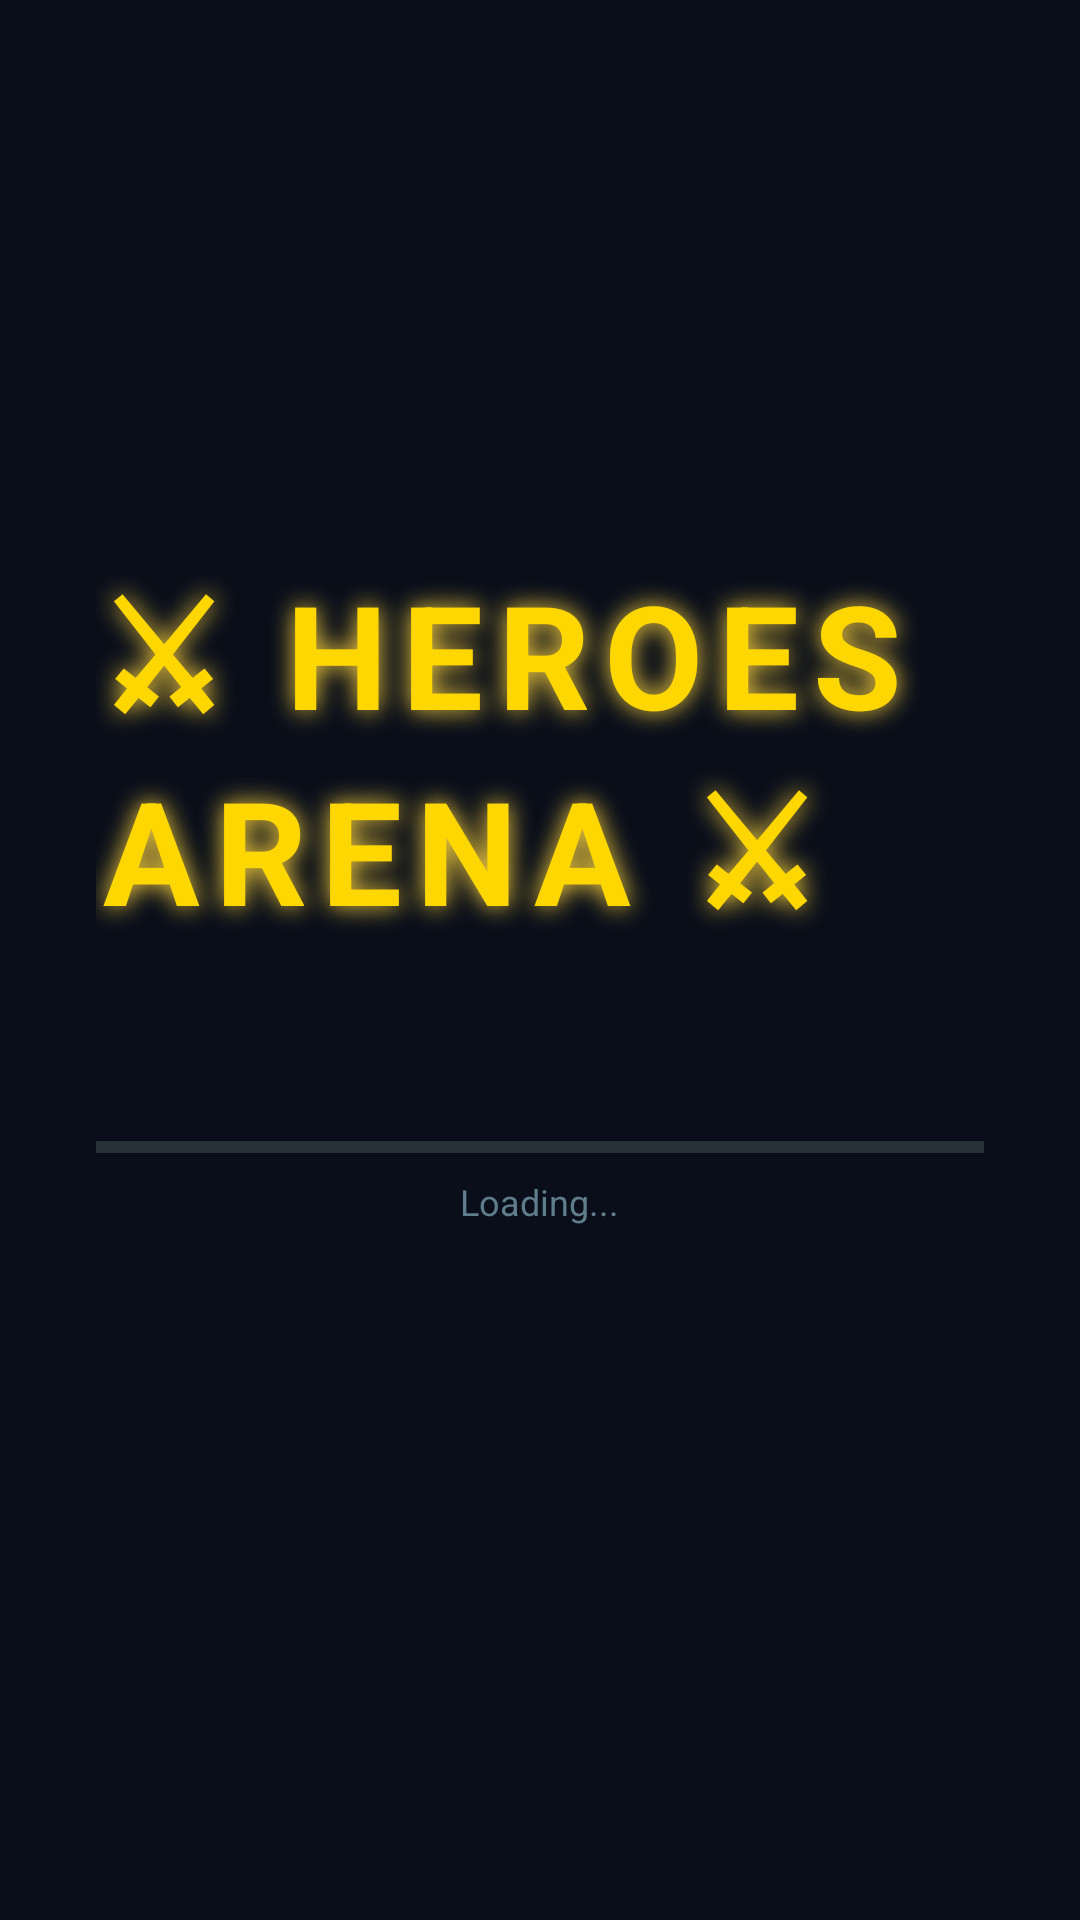

Write the Android layout XML for this screen, with the resource values it uses.
<!-- AndroidManifest.xml: activity theme Theme.HeroesArena.Splash -->
<!-- res/layout/activity_splash.xml -->
<?xml version="1.0" encoding="utf-8"?>
<FrameLayout xmlns:android="http://schemas.android.com/apk/res/android"
    android:layout_width="match_parent"
    android:layout_height="match_parent"
    android:background="@color/bg_dark">

    <LinearLayout
        android:layout_width="match_parent"
        android:layout_height="match_parent"
        android:orientation="vertical"
        android:gravity="center"
        android:padding="@dimen/padding_xl">

        <TextView
            android:id="@+id/tvLogo"
            android:layout_width="wrap_content"
            android:layout_height="wrap_content"
            android:text="⚔ HEROES ARENA ⚔"
            android:textSize="@dimen/text_hero"
            android:textColor="@color/gold"
            android:textStyle="bold"
            android:letterSpacing="0.1"
            android:shadowColor="@color/accent"
            android:shadowRadius="20"
            android:shadowDx="0"
            android:shadowDy="0" />

        <TextView
            android:id="@+id/tvTagline"
            android:layout_width="wrap_content"
            android:layout_height="wrap_content"
            android:text="5v5 MOBA - Clash of Legends"
            android:textSize="@dimen/text_lg"
            android:textColor="@color/text_secondary"
            android:layout_marginTop="@dimen/padding_sm"
            android:alpha="0" />

        <ProgressBar
            android:id="@+id/progressBar"
            style="@android:style/Widget.ProgressBar.Horizontal"
            android:layout_width="300dp"
            android:layout_height="4dp"
            android:layout_marginTop="@dimen/padding_xl"
            android:max="100"
            android:progress="0"
            android:progressTint="@color/accent"
            android:progressBackgroundTint="@color/divider" />

        <TextView
            android:id="@+id/tvLoading"
            android:layout_width="wrap_content"
            android:layout_height="wrap_content"
            android:text="Loading..."
            android:textSize="@dimen/text_sm"
            android:textColor="@color/text_hint"
            android:layout_marginTop="@dimen/padding_sm" />

        <TextView
            android:id="@+id/tvVersion"
            android:layout_width="wrap_content"
            android:layout_height="wrap_content"
            android:textSize="@dimen/text_xs"
            android:textColor="@color/text_hint"
            android:layout_gravity="bottom|end"
            android:layout_margin="@dimen/padding_md" />

    </LinearLayout>

</FrameLayout>
<!-- resources referenced by this layout -->
<resources>
  <color name="accent">#FFFFD740</color>
  <color name="bg_dark">#FF0A0E1A</color>
  <color name="divider">#FF263238</color>
  <color name="gold">#FFFFD700</color>
  <color name="text_hint">#FF607D8B</color>
  <color name="text_secondary">#FFB0BEC5</color>
  <dimen name="padding_md">16dp</dimen>
  <dimen name="padding_sm">8dp</dimen>
  <dimen name="padding_xl">32dp</dimen>
  <dimen name="text_hero">48sp</dimen>
  <dimen name="text_lg">18sp</dimen>
  <dimen name="text_sm">12sp</dimen>
  <dimen name="text_xs">10sp</dimen>
  <style name="Theme.HeroesArena.Splash" parent="Theme.MaterialComponents.NoActionBar">
          <item name="android:windowBackground">@color/bg_dark</item>
          <item name="android:windowFullscreen">true</item>
          <item name="android:statusBarColor">@color/bg_dark</item>
          <item name="android:navigationBarColor">@color/bg_dark</item>
      </style>
</resources>
